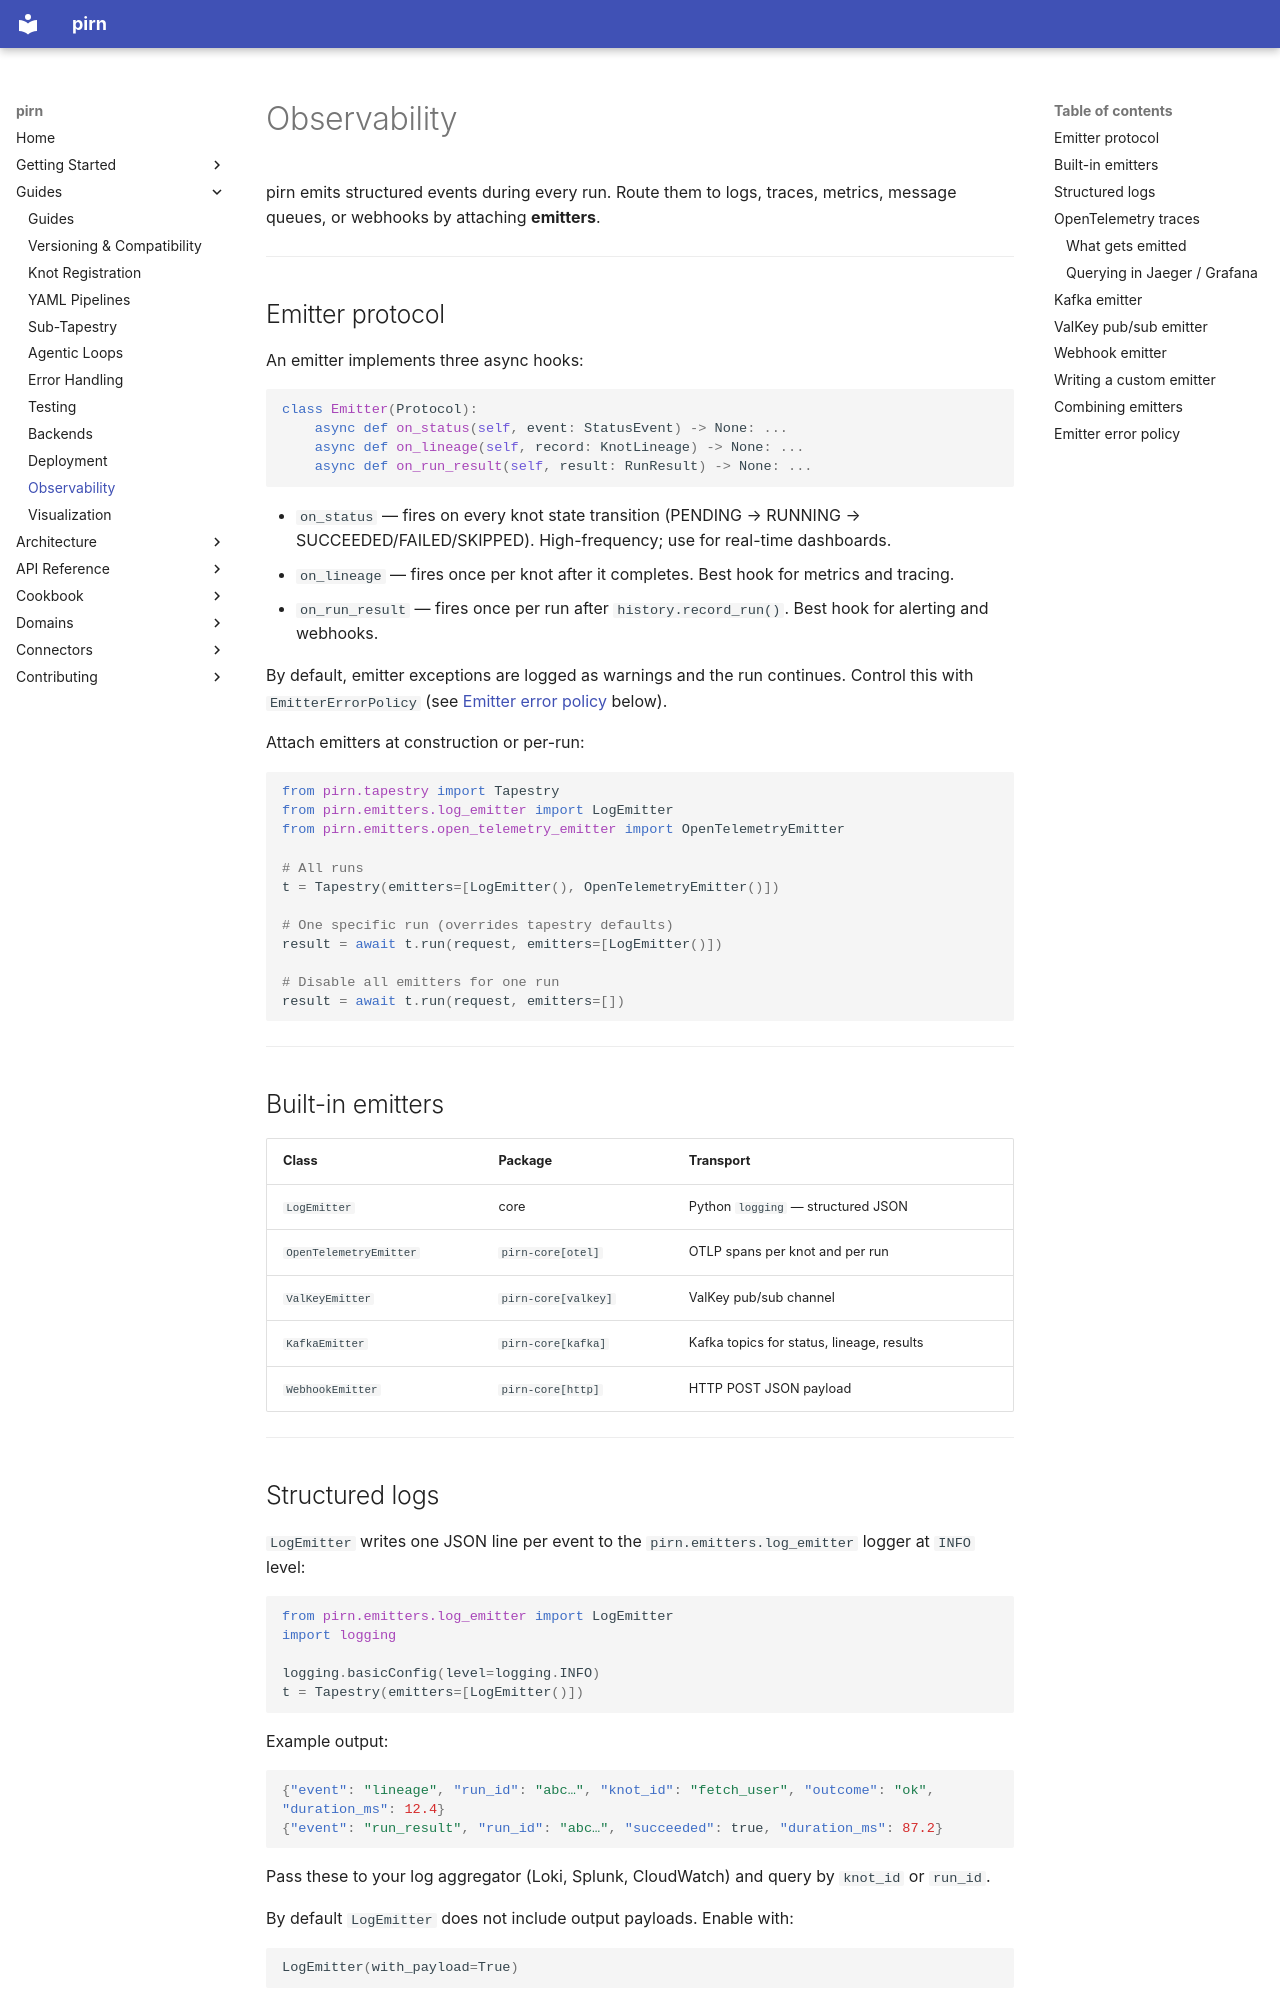

repository: snoodleboot-io/pirn · page: guides/observability/index.html · generator: mkdocs

# Observability

pirn emits structured events during every run. Route them to logs, traces, metrics, message queues, or webhooks by attaching **emitters**.

---

## Emitter protocol

An emitter implements three async hooks:

```python
class Emitter(Protocol):
    async def on_status(self, event: StatusEvent) -> None: ...
    async def on_lineage(self, record: KnotLineage) -> None: ...
    async def on_run_result(self, result: RunResult) -> None: ...
```

- `on_status` — fires on every knot state transition (PENDING → RUNNING → SUCCEEDED/FAILED/SKIPPED). High-frequency; use for real-time dashboards.
- `on_lineage` — fires once per knot after it completes. Best hook for metrics and tracing.
- `on_run_result` — fires once per run after `history.record_run()`. Best hook for alerting and webhooks.

By default, emitter exceptions are logged as warnings and the run continues. Control this with `EmitterErrorPolicy` (see [Emitter error policy](#emitter-error-policy) below).

Attach emitters at construction or per-run:

```python
from pirn.tapestry import Tapestry
from pirn.emitters.log_emitter import LogEmitter
from pirn.emitters.open_telemetry_emitter import OpenTelemetryEmitter

# All runs
t = Tapestry(emitters=[LogEmitter(), OpenTelemetryEmitter()])

# One specific run (overrides tapestry defaults)
result = await t.run(request, emitters=[LogEmitter()])

# Disable all emitters for one run
result = await t.run(request, emitters=[])
```

---

## Built-in emitters

| Class | Package | Transport |
|-------|---------|-----------|
| `LogEmitter` | core | Python `logging` — structured JSON |
| `OpenTelemetryEmitter` | `pirn-core[otel]` | OTLP spans per knot and per run |
| `ValKeyEmitter` | `pirn-core[valkey]` | ValKey pub/sub channel |
| `KafkaEmitter` | `pirn-core[kafka]` | Kafka topics for status, lineage, results |
| `WebhookEmitter` | `pirn-core[http]` | HTTP POST JSON payload |

---
